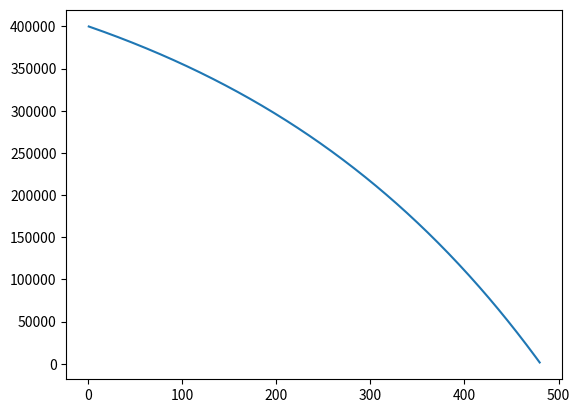

Write Python code to recreate this figure.
import matplotlib.pyplot as plt


class NonIndexedLinked:
    def __init__(self, principal, duration, interest, cost=130):
        self.principal = principal
        self.duration = duration
        self.interest = interest / 100
        self.CPI = 100
        self.cost = cost

        self.annuity_factor_list = []
        self.principal_list = []
        self.payment_list = []
        self.interest_list = []
        self.payment_of_capital_list = []
        self.step = []
        self.total_payment_list = []

        self.monthly_interest = self.interest / 12

    def non_index_calculation(self):
        for i in range(1, self.duration + 1):
            if i == 1:
                annuity_factor = (1 / self.monthly_interest) - 1 / (
                        self.monthly_interest
                        * pow(1 + self.monthly_interest, self.duration)
                )
                principal = self.principal / self.CPI

            else:

                annuity_factor = (1 / self.monthly_interest) - 1 / (
                        self.monthly_interest
                        * pow(1 + self.monthly_interest, self.duration - (i - 1))
                )
                principal = (principal - capital_payment)

            payment = principal / annuity_factor
            interest = principal * self.monthly_interest
            capital_payment = payment - interest
            total_payment = payment + self.cost

            self.annuity_factor_list.append(annuity_factor)
            self.principal_list.append(principal)
            self.payment_list.append(payment)
            self.interest_list.append(interest)
            self.payment_of_capital_list.append(capital_payment)
            self.total_payment_list.append(total_payment)
            self.step.append(i)

    def _graph(self):
        plt.plot(self.step, self.principal_list)
        plt.show()


if __name__ == "__main__":
    l = NonIndexedLinked(40000000, 40 * 12, 3.44,)
    l.non_index_calculation()
    print(l.total_payment_list)
    l._graph()
